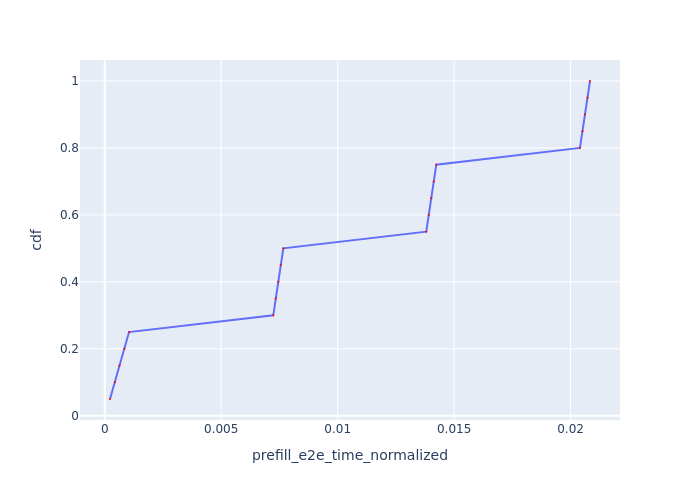

Values plotted in this chart, from the file beside it:
Request Id, prefill_e2e_time_normalized, cdf
0_0, 0.0002257, 0.05
0_1, 0.0004373, 0.1
0_2, 0.0006368, 0.15
0_3, 0.0008461, 0.2
0_4, 0.001043, 0.25
0_5, 0.007236, 0.3
0_6, 0.007343, 0.35
0_7, 0.007451, 0.4
0_8, 0.007559, 0.45
0_9, 0.007667, 0.5
0_10, 0.0138, 0.55
0_11, 0.01391, 0.6
0_12, 0.01402, 0.65
0_13, 0.01413, 0.7
0_14, 0.01423, 0.75
0_15, 0.0204, 0.8
0_16, 0.02051, 0.85
0_17, 0.02062, 0.9
0_18, 0.02073, 0.95
0_19, 0.02083, 1.0
